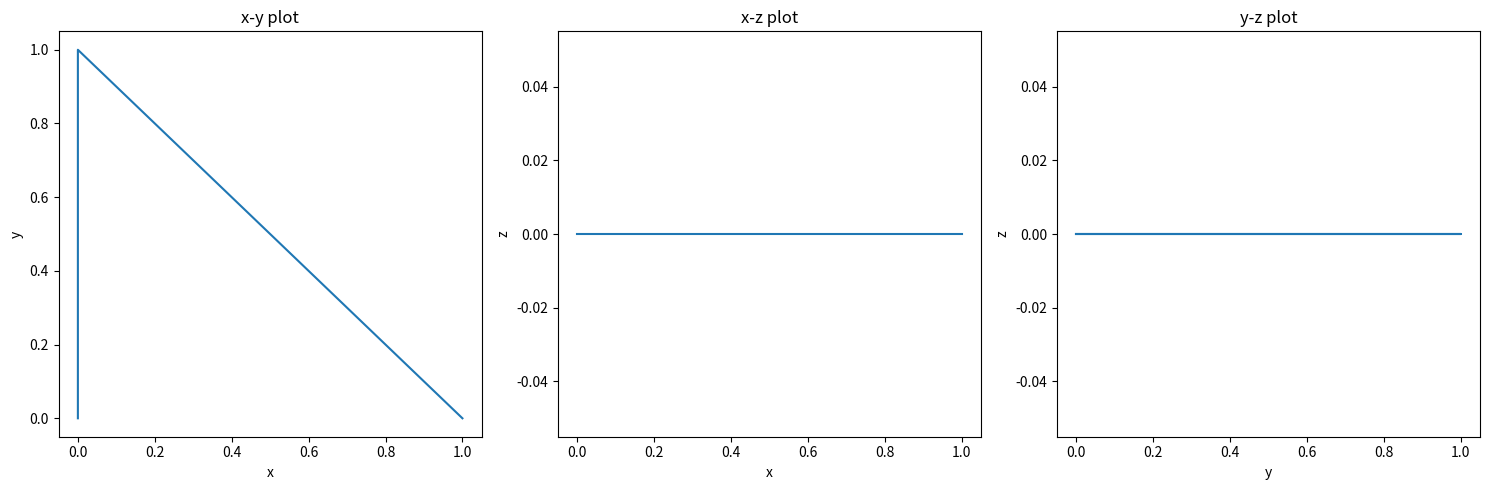

This chart was generated by the following Python code:
import numpy as np
import matplotlib.pyplot as plt

def gillespie(reactions, initial_counts, max_time):
    counts = np.array(initial_counts, dtype=float)
    times = [0]
    states = [counts.copy()]
    
    while times[-1] < max_time:
        propensities = np.array([k * np.prod([counts[i] for i, coeff in enumerate(reactants) if coeff > 0]) for reactants, _, k in reactions])
        total_propensity = propensities.sum()
        if total_propensity == 0:
            break
        
        next_time = times[-1] + np.random.exponential(1 / total_propensity)
        times.append(next_time)
        
        reaction_index = np.random.choice(len(reactions), p=propensities / total_propensity)
        reactants, products, _ = reactions[reaction_index]
        counts -= reactants
        counts += products
        
        states.append(counts.copy())
    
    return np.array(times), np.array(states)

# Define the chemical reactions and rates based on the paper
# Each reaction: ((reactants), (products), rate)
# The reactions are simplified for demonstration purposes
reactions = [
    ((0, 0, 0, 0, 0, 1, 0, 0, 0), (0, 0, 0, 0, 0, 0, 1, 0, 0), 1),  # A + y -> z
    ((0, 1, 0, 0, 0, 0, 0, 0, 0), (1, 0, 0, 0, 0, 0, 0, 0, 0), 1),  # B + x -> A + x
    ((0, 0, 0, 0, 0, 0, 1, 0, 0), (0, 1, 0, 0, 0, 0, 0, 0, 0), 1),  # B + z -> A + z
    ((0, 0, 0, 1, 0, 0, 0, 0, 0), (0, 0, 0, 0, 1, 1, 1, 0, 0), 1),  # C + x + y -> z + x + y
    ((0, 0, 0, 0, 0, 0, 0, 1, 0), (0, 0, 0, 0, 0, 0, 0, 0, 1), 1),  # D + x + z -> D* + x + z
    ((0, 0, 0, 0, 0, 0, 0, 0, 1), (0, 0, 0, 0, 0, 0, 0, 0, 0), 1),  # D* + y -> D + R
    ((0, 0, 0, 0, 0, 0, 0, 1, 0), (0, 0, 0, 0, 0, 0, 0, 0, 1), 1),  # E + x -> E* + x
    ((0, 0, 0, 0, 0, 0, 0, 0, 1), (0, 0, 0, 0, 0, 0, 0, 0, 0), 1),  # E* + z -> E + R
    ((0, 0, 0, 0, 0, 0, 0, 1, 0), (0, 0, 0, 0, 0, 0, 0, 0, 1), 1),  # E + y -> E* + y
    ((0, 0, 0, 0, 0, 0, 0, 0, 1), (0, 0, 0, 0, 0, 0, 0, 0, 0), 1),  # E* + z -> E + R
    ((0, 0, 0, 0, 0, 0, 1, 0, 0), (0, 0, 0, 0, 0, 0, 0, 0, 0), 1),  # x -> R
    ((0, 0, 1, 0, 0, 0, 0, 0, 0), (0, 0, 0, 0, 0, 0, 0, 0, 0), 1),  # y -> R
    ((0, 0, 0, 0, 1, 0, 0, 0, 0), (0, 0, 0, 0, 0, 0, 0, 0, 0), 1)   # z -> R
]
initial_counts = [0, 0, 0, 0, 0, 1, 0, 0, 0]  # Initial counts of each species

# Simulate
# times, states = gillespie(reactions, initial_counts, max_time=2000)
times, states = gillespie(reactions, initial_counts, max_time=100)

# Plot x-y, x-z, and y-z
plt.figure(figsize=(15, 5))

# x-y plot
plt.subplot(1, 3, 1)
plt.plot(states[:, 0], states[:, 1])
plt.xlabel('x')
plt.ylabel('y')
plt.title('x-y plot')

# x-z plot
plt.subplot(1, 3, 2)
plt.plot(states[:, 0], states[:, 2])
plt.xlabel('x')
plt.ylabel('z')
plt.title('x-z plot')

# y-z plot
plt.subplot(1, 3, 3)
plt.plot(states[:, 1], states[:, 2])
plt.xlabel('y')
plt.ylabel('z')
plt.title('y-z plot')

plt.tight_layout()
plt.show()